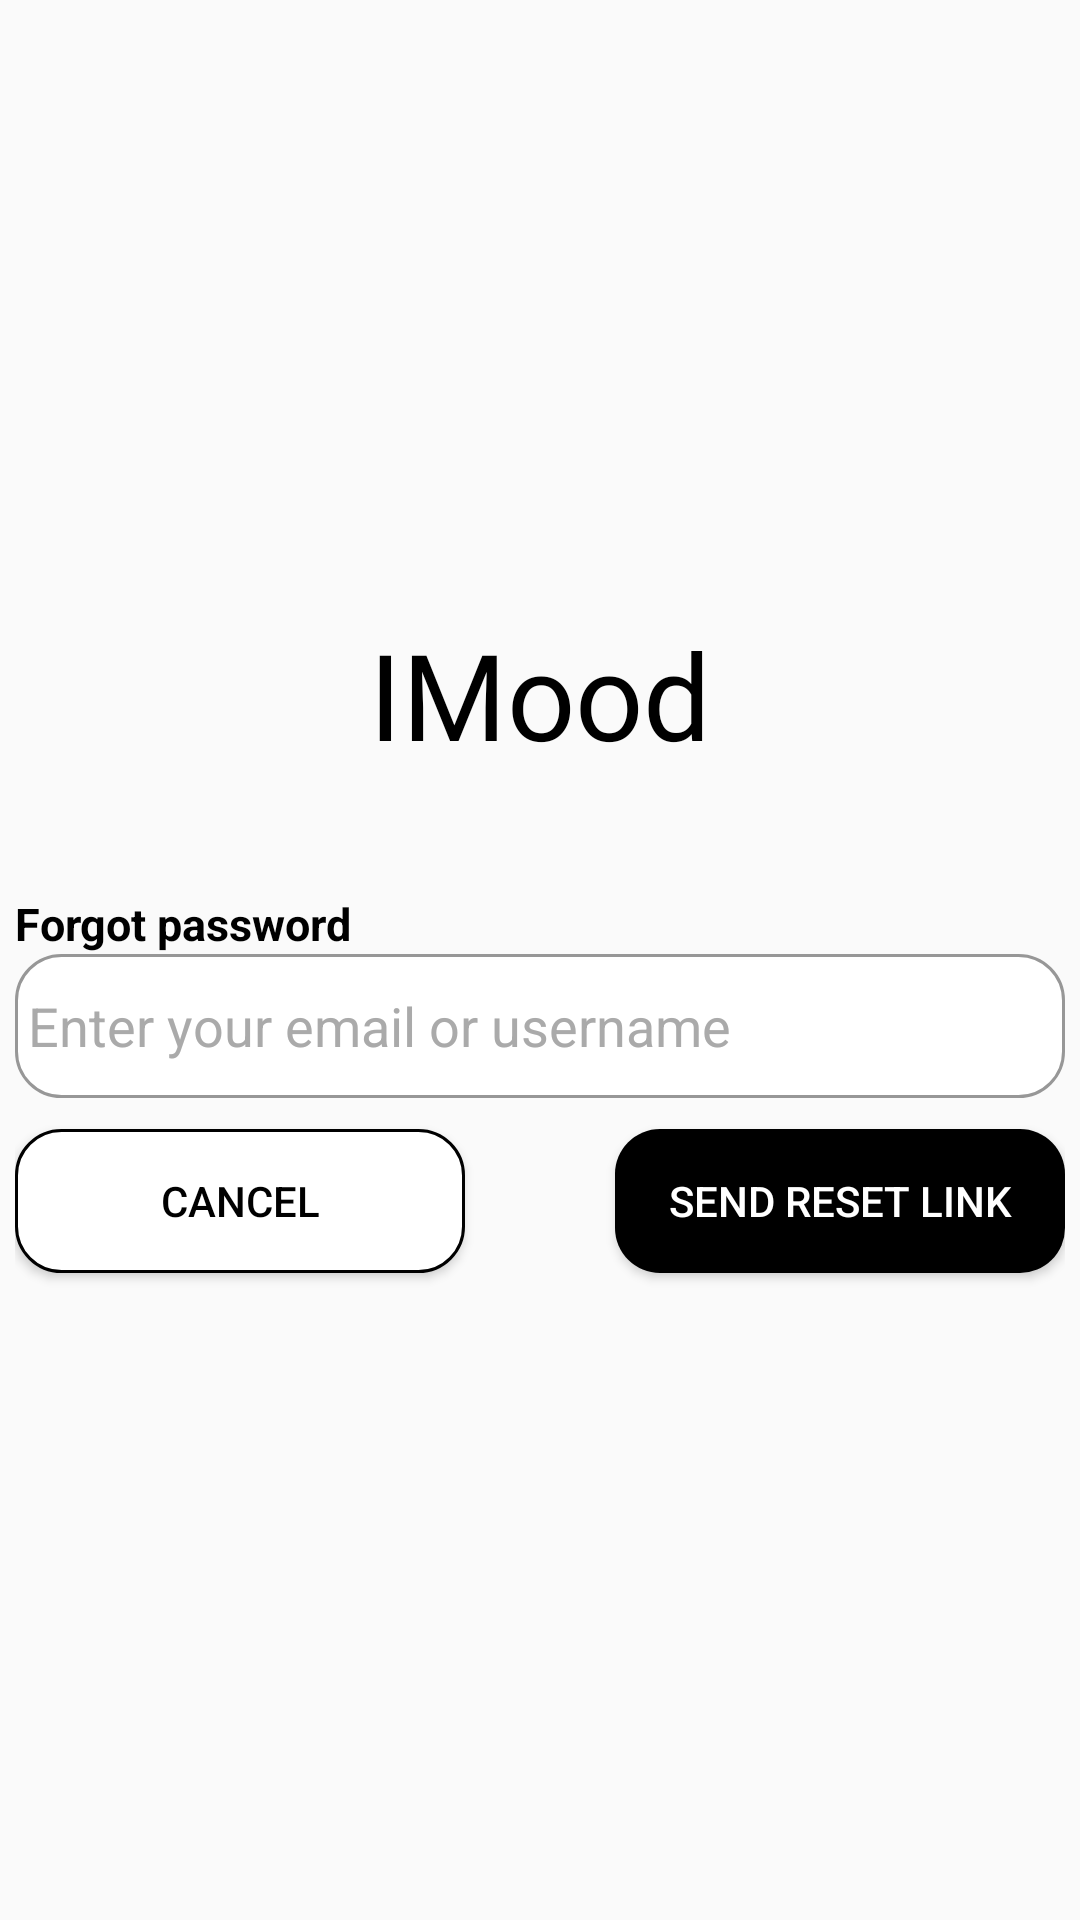

The Android layout XML behind this screen, and the referenced resources:
<!-- AndroidManifest.xml: application theme Theme.IMood -->
<!-- res/layout/forgotscreen.xml -->
<?xml version="1.0" encoding="utf-8"?>
<LinearLayout xmlns:android="http://schemas.android.com/apk/res/android"
    xmlns:tools="http://schemas.android.com/tools"
    android:layout_width="match_parent"
    android:layout_height="match_parent"
    android:gravity="center"
    android:orientation="vertical">

    <TextView
        android:id="@+id/logo"
        android:layout_width="wrap_content"
        android:layout_height="93dp"
        android:fontFamily="@font/rowdies_bold"
        android:text="IMood"
        android:textColor="@color/black"
        android:textSize="40dp" />

    <TextView
        android:id="@+id/emailText"
        android:layout_width="350dp"
        android:layout_height="wrap_content"
        android:textColor="@android:color/black"
        android:textStyle="bold"
        android:textSize="15dp"
        android:text="Forgot password" />

    <EditText
        android:id="@+id/editTextEmailAddress"
        android:layout_width="350dp"
        android:layout_height="48dp"
        android:background="@drawable/rounded_input"
        android:ems="10"
        android:inputType="textEmailAddress"
        android:textColor="@android:color/darker_gray"
        android:text=" Enter your email or username" />

    <LinearLayout
        android:layout_width="350dp"
        android:layout_height="69dp"
        android:gravity="center"
        android:orientation="horizontal">

        <Button
            android:id="@+id/cancelBtn"
            android:layout_width="wrap_content"
            android:layout_height="wrap_content"
            android:layout_weight="1"
            android:background="@drawable/btn_white"
            android:textColor="@android:color/black"
            android:text="Cancel" />

        <Space
            android:layout_width="100dp"
            android:layout_height="10dp"
            android:layout_weight="1" />

        <Button
            android:id="@+id/sendLink"
            android:layout_width="wrap_content"
            android:layout_height="wrap_content"
            android:layout_weight="1"
            android:background="@drawable/btn_black"
            android:textColor="@android:color/white"
            android:text="Send Reset Link" />
    </LinearLayout>

</LinearLayout>
<!-- resources referenced by this layout -->
<resources>
  <!-- drawable btn_black (drawable) -->
  <?xml version="1.0" encoding="utf-8"?>
  <shape
      xmlns:android="http://schemas.android.com/apk/res/android"
      android:shape="rectangle"
      android:color="@color/black">
      <size
          android:height="30dp"
          android:width="200dp" />
      <corners
          android:radius="15dp" />
      <solid
          android:color="@color/black" />
  </shape>
  <!-- drawable btn_white (drawable) -->
  <?xml version="1.0" encoding="utf-8"?>
  <shape
      xmlns:android="http://schemas.android.com/apk/res/android"
      android:shape="rectangle"
      android:color="@color/black">
      <size
          android:height="30dp"
          android:width="200dp" />
      <corners
          android:radius="15dp" />
      <solid
          android:color="@color/white" />
      <stroke android:width="1dp" android:color="#000000" />
  </shape>
  <!-- drawable rounded_input (drawable) -->
  <?xml version="1.0" encoding="utf-8"?>
  <shape
      xmlns:android="http://schemas.android.com/apk/res/android"
      android:shape="rectangle"
      android:padding="10dp">
  
      <solid android:color="#FFFFFF" />
      <corners
          android:bottomRightRadius="15dp"
          android:bottomLeftRadius="15dp"
          android:topLeftRadius="15dp"
          android:topRightRadius="15dp" />
      <stroke android:width="1dp" android:color="#979797" />
  </shape>
  <style name="Theme.IMood" parent="Base.Theme.IMood" />
  <style name="Base.Theme.IMood" parent="Theme.AppCompat.Light.NoActionBar">
          
          
      </style>
  <!-- not gathered from this repository: default colours our renderer supplied (Android Studio template values) -->
  <color name="black">#FF000000</color>
  <color name="white">#FFFFFFFF</color>
</resources>
